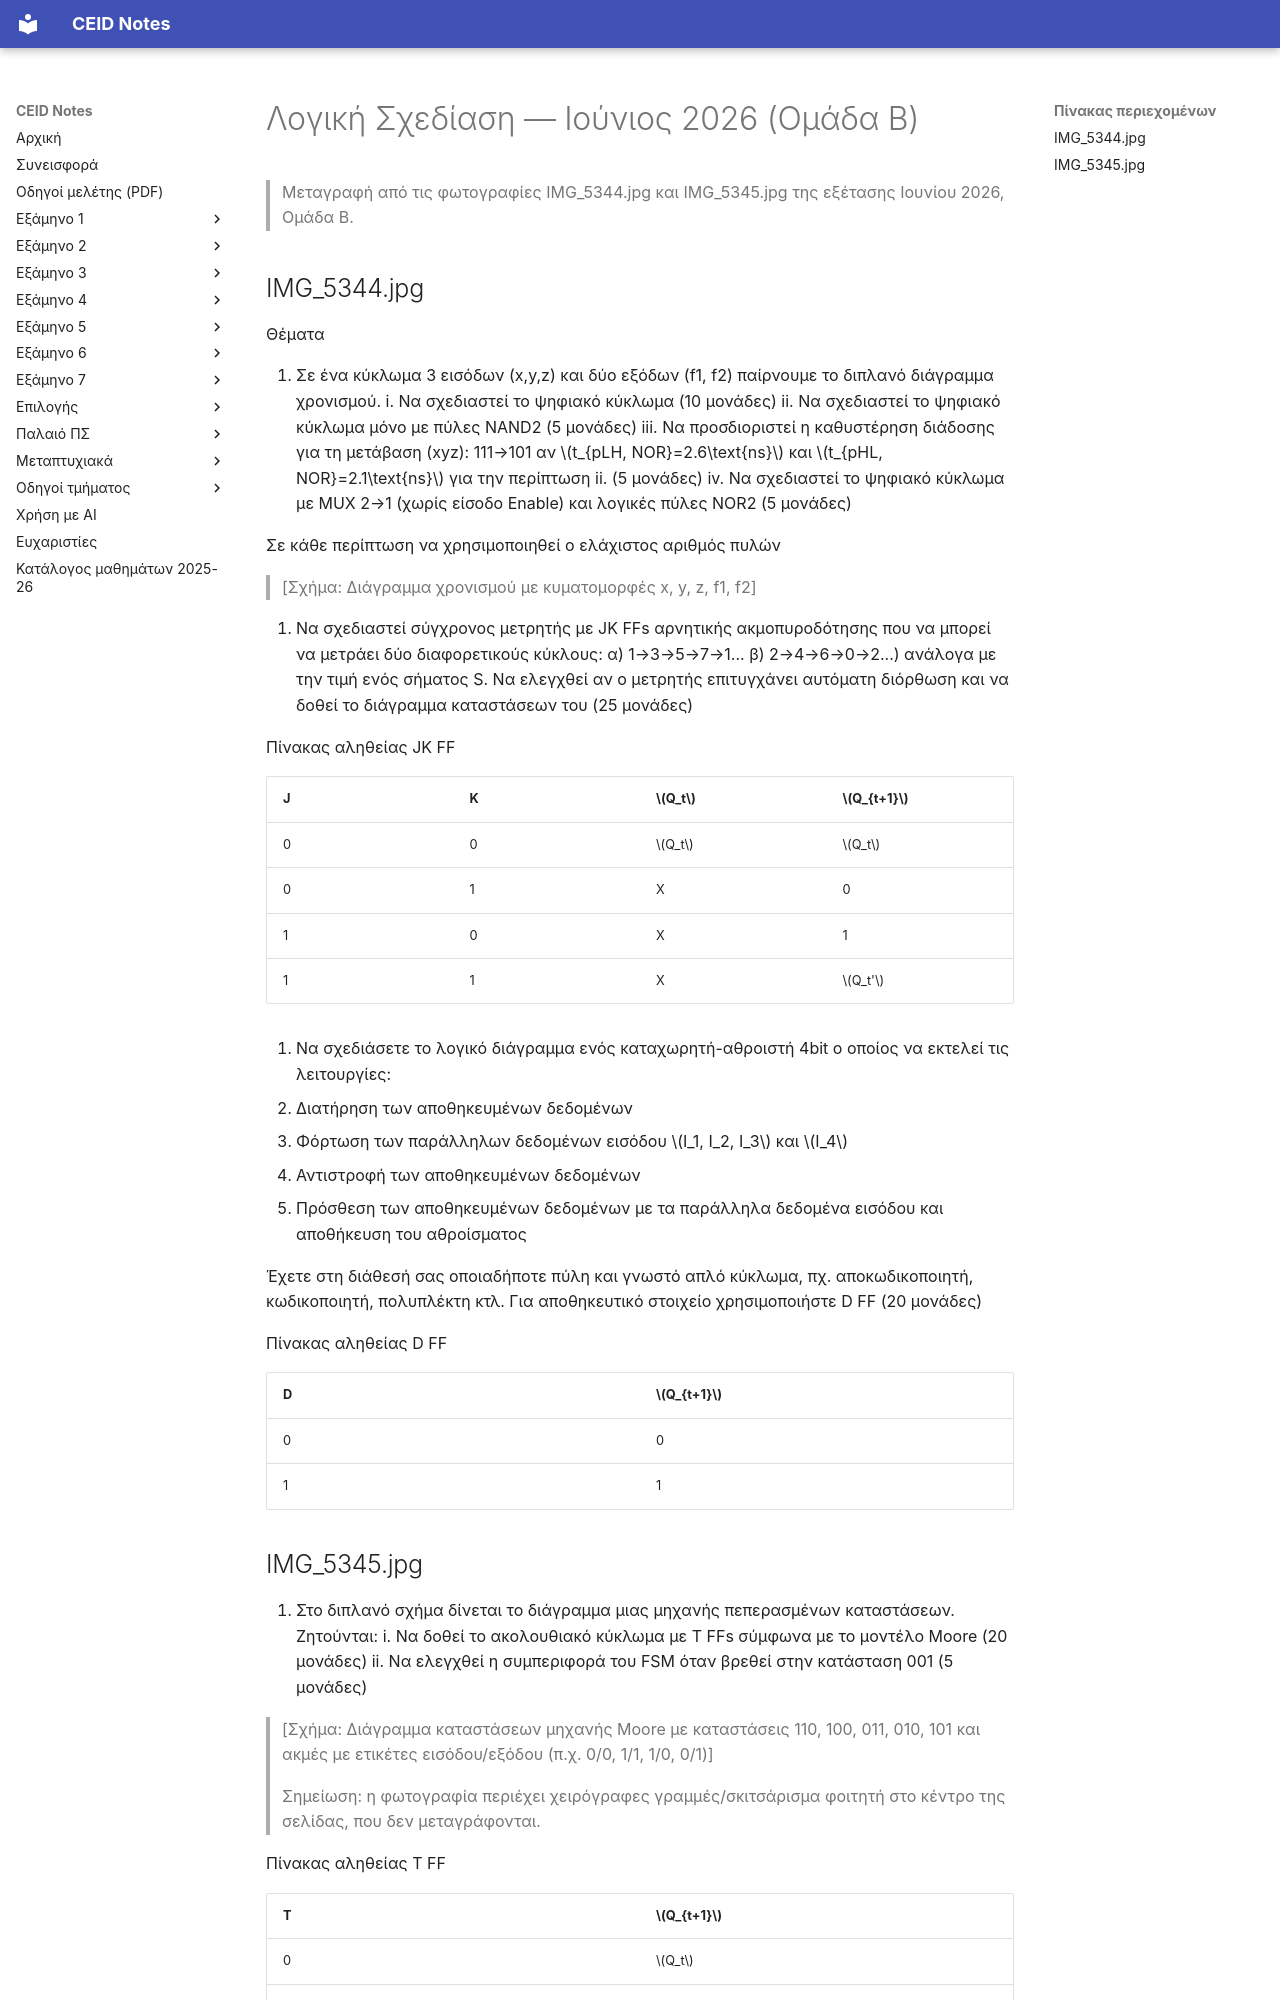

repository: kdngiorgos/ceid-notes · page: Semesters/Semester 2 (2ο Εξάμηνο)/Λογική Σχεδίαση - CEID_23Y107/Previous Exams/2026-06-b.html · generator: mkdocs

---
course: CEID_23Y107
session: 2026-06-b
label: Ιούνιος 2026 — Ομάδα Β
sources:
- IMG_5344.jpg
- IMG_5345.jpg
format: open
duration_min: null
notes: "Ομάδα Β. Οι σελίδες 1/2 και 2/2. Η κεφαλίδα (ημερομηνία, διάρκεια) δεν φαίνεται στις φωτογραφίες, γι' αυτό δεν αναγράφεται διάρκεια. Τα διαγράμματα χρονισμού και καταστάσεων περιγράφονται ως σχήματα."
transcription: verbatim
solutions: ai-unverified
---
# Λογική Σχεδίαση — Ιούνιος 2026 (Ομάδα Β)

> Μεταγραφή από τις φωτογραφίες IMG_5344.jpg και IMG_5345.jpg της εξέτασης Ιουνίου 2026, Ομάδα Β.

## IMG_5344.jpg

Θέματα

1. Σε ένα κύκλωμα 3 εισόδων (x,y,z) και δύο εξόδων (f1, f2) παίρνουμε το διπλανό διάγραμμα χρονισμού.
   i. Να σχεδιαστεί το ψηφιακό κύκλωμα (10 μονάδες)
   ii. Να σχεδιαστεί το ψηφιακό κύκλωμα μόνο με πύλες NAND2 (5 μονάδες)
   iii. Να προσδιοριστεί η καθυστέρηση διάδοσης για τη μετάβαση (xyz): 111→101 αν $t_{pLH, NOR}=2.6\text{ns}$ και $t_{pHL, NOR}=2.1\text{ns}$ για την περίπτωση ii. (5 μονάδες)
   iv. Να σχεδιαστεί το ψηφιακό κύκλωμα με MUX 2→1 (χωρίς είσοδο Enable) και λογικές πύλες NOR2 (5 μονάδες)

Σε κάθε περίπτωση να χρησιμοποιηθεί ο ελάχιστος αριθμός πυλών

> [Σχήμα: Διάγραμμα χρονισμού με κυματομορφές x, y, z, f1, f2]

2. Να σχεδιαστεί σύγχρονος μετρητής με JK FFs αρνητικής ακμοπυροδότησης που να μπορεί να μετράει δύο διαφορετικούς κύκλους: α) 1→3→5→7→1... β) 2→4→6→0→2...) ανάλογα με την τιμή ενός σήματος S. Να ελεγχθεί αν ο μετρητής επιτυγχάνει αυτόματη διόρθωση και να δοθεί το διάγραμμα καταστάσεων του (25 μονάδες)

Πίνακας αληθείας JK FF

| J | K | $Q_t$ | $Q_{t+1}$ |
|---|---|---|---|
| 0 | 0 | $Q_t$ | $Q_t$ |
| 0 | 1 | X | 0 |
| 1 | 0 | X | 1 |
| 1 | 1 | X | $Q_t'$ |

3. Να σχεδιάσετε το λογικό διάγραμμα ενός καταχωρητή-αθροιστή 4bit ο οποίος να εκτελεί τις λειτουργίες:

- Διατήρηση των αποθηκευμένων δεδομένων
- Φόρτωση των παράλληλων δεδομένων εισόδου $I_1, I_2, I_3$ και $I_4$
- Αντιστροφή των αποθηκευμένων δεδομένων
- Πρόσθεση των αποθηκευμένων δεδομένων με τα παράλληλα δεδομένα εισόδου και αποθήκευση του αθροίσματος

Έχετε στη διάθεσή σας οποιαδήποτε πύλη και γνωστό απλό κύκλωμα, πχ. αποκωδικοποιητή, κωδικοποιητή, πολυπλέκτη κτλ. Για αποθηκευτικό στοιχείο χρησιμοποιήστε D FF (20 μονάδες)

Πίνακας αληθείας D FF

| D | $Q_{t+1}$ |
|---|---|
| 0 | 0 |
| 1 | 1 |
